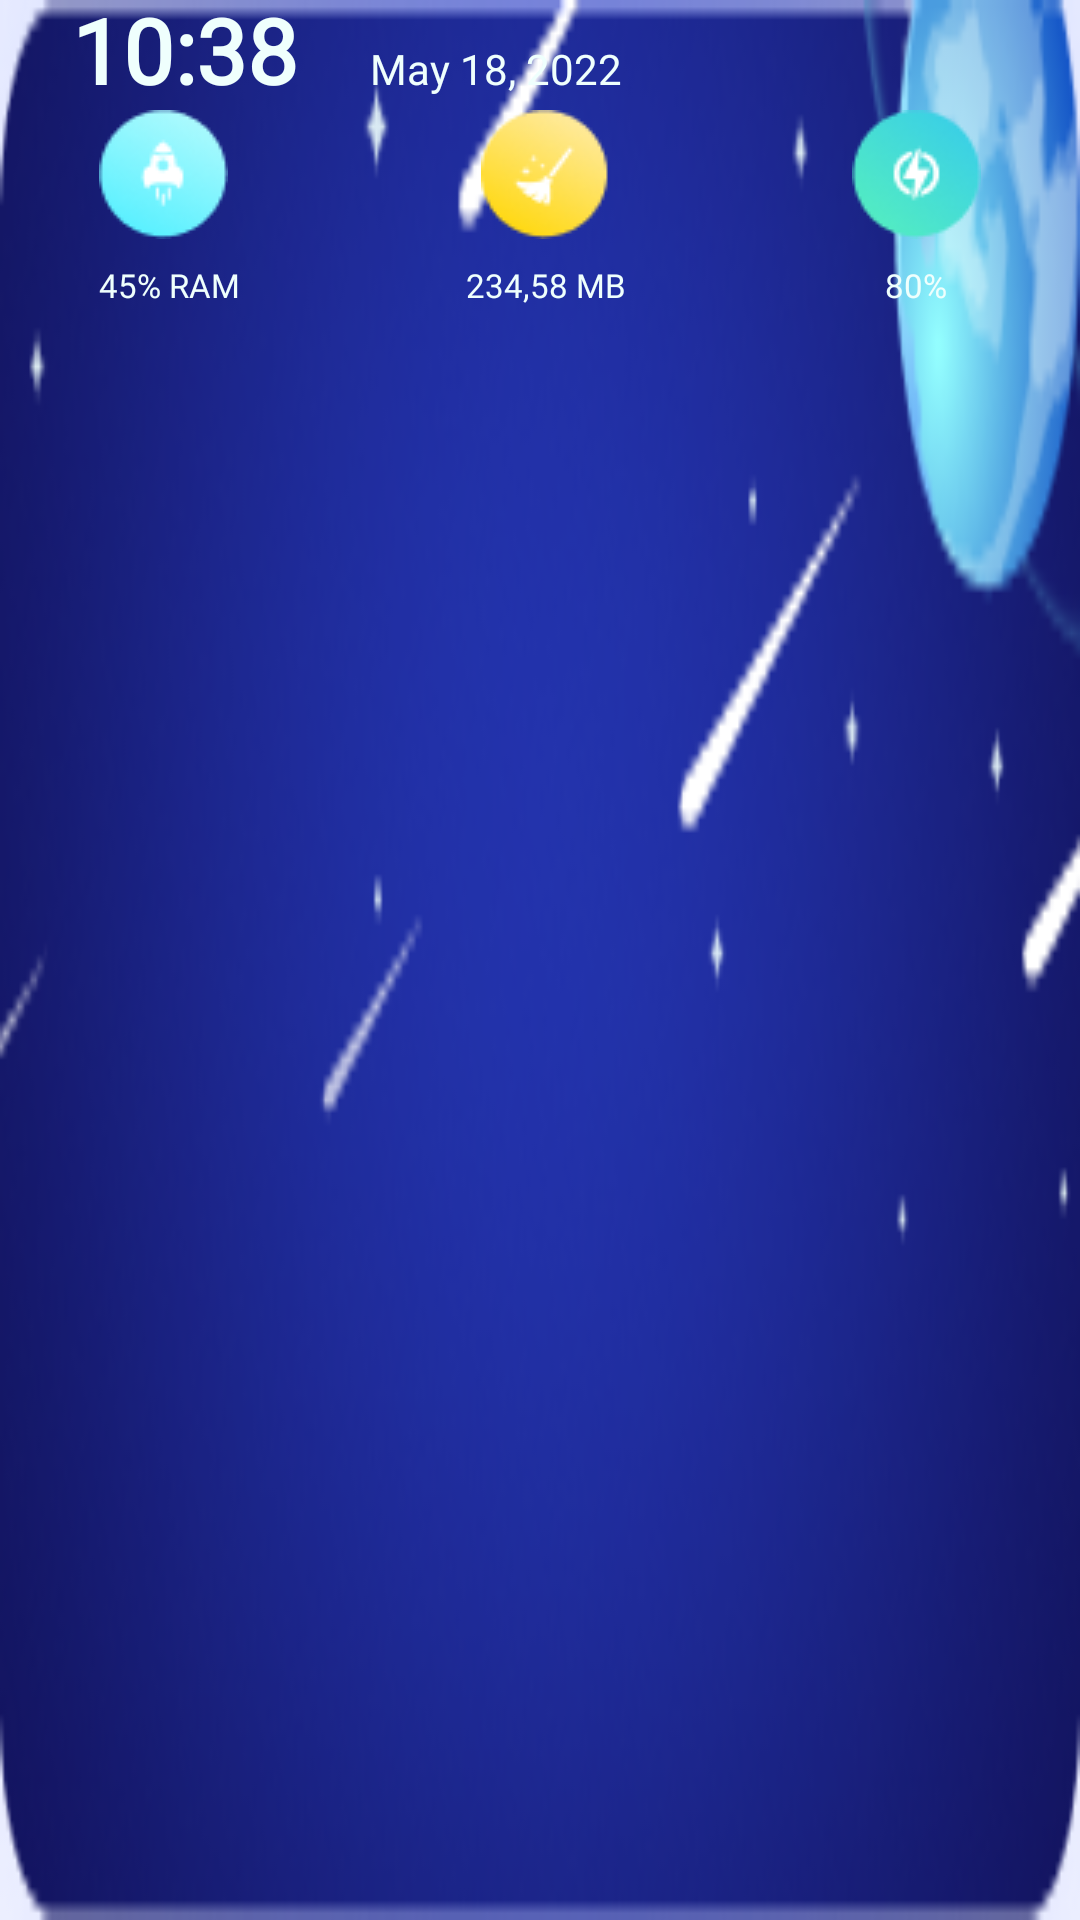

Android layout source for this screen:
<!-- AndroidManifest.xml: application theme Theme.MyApplication -->
<!-- res/layout/widget__full.xml -->
<RelativeLayout xmlns:android="http://schemas.android.com/apk/res/android"
    style="@style/Widget.MyApplication.AppWidget.Container"
    android:layout_width="match_parent"
    android:layout_height="wrap_content"
    android:background="@drawable/bg_widget_full"
    android:orientation="vertical"
    android:theme="@style/Theme.MyApplication.AppWidgetContainer">

    <LinearLayout
        android:id="@+id/lnl_1"
        android:layout_width="match_parent"
        android:layout_height="wrap_content"
        android:layout_alignParentTop="true"
        android:layout_marginTop="-19dp"
        android:orientation="horizontal">

        <TextView
            android:id="@+id/tv_time"
            style="@style/tv_rubik_30_700_green_1"
            android:layout_width="wrap_content"
            android:layout_height="wrap_content"
            android:layout_marginLeft="24dp"
            android:layout_marginTop="15dp"
            android:text="10:38" />

        <TextView
            android:id="@+id/tv_date"
            style="@style/tv_rubik_14_400_green_1"
            android:layout_width="wrap_content"
            android:layout_height="wrap_content"
            android:layout_marginLeft="24dp"
            android:layout_marginTop="15dp"
            android:text="May 18, 2022" />
    </LinearLayout>

    <LinearLayout
        android:layout_width="match_parent"
        android:layout_height="wrap_content"
        android:layout_below="@id/lnl_1"
        android:layout_marginHorizontal="33dp"
        android:orientation="horizontal">

        <LinearLayout
            android:layout_width="wrap_content"
            android:layout_height="wrap_content"
            android:orientation="vertical">

            <ImageView
                android:id="@+id/imv_phone_boot"
                android:layout_width="wrap_content"
                android:layout_height="wrap_content"
                android:src="@drawable/phone_boot_widget_icon" />

            <TextView
                android:id="@+id/tv_ram_uesed"
                style="@style/tv_rubik_11_400_green_1"
                android:layout_width="wrap_content"
                android:layout_height="wrap_content"
                android:layout_marginTop="8dp"
                android:text="45% RAM" />
        </LinearLayout>

        <LinearLayout
            android:layout_width="0dp"
            android:layout_height="wrap_content"
            android:layout_weight="1"
            android:gravity="center"
            android:orientation="vertical">

            <ImageView
                android:id="@+id/imv_clean_up"
                android:layout_width="wrap_content"
                android:layout_height="wrap_content"
                android:src="@drawable/clean_up_widget_icon" />

            <TextView
                android:id="@+id/tv_junk_file"
                style="@style/tv_rubik_11_400_green_1"
                android:layout_width="wrap_content"
                android:layout_height="wrap_content"
                android:layout_marginTop="8dp"
                android:text="234,58 MB" />
        </LinearLayout>

        <LinearLayout
            android:layout_width="wrap_content"
            android:layout_height="wrap_content"
            android:orientation="vertical">

            <ImageView
                android:id="@+id/imv_battery_save"
                android:layout_width="wrap_content"
                android:layout_height="wrap_content"
                android:src="@drawable/battery_save_wiget_icon" />

            <TextView
                android:id="@+id/tv_battery_percent"
                style="@style/tv_rubik_11_400_green_1"
                android:layout_width="wrap_content"
                android:layout_height="wrap_content"
                android:layout_gravity="center"
                android:layout_marginTop="8dp"
                android:text="80%" />
        </LinearLayout>
    </LinearLayout>

</RelativeLayout>
<!-- resources referenced by this layout -->
<resources>
  <!-- drawable battery_save_wiget_icon: png bitmap (drawable, 2689 bytes) -->
  <!-- drawable bg_widget_full: png bitmap (drawable, 40304 bytes) -->
  <!-- drawable clean_up_widget_icon: png bitmap (drawable, 2397 bytes) -->
  <!-- drawable phone_boot_widget_icon: png bitmap (drawable, 2575 bytes) -->
  <style name="Theme.MyApplication.AppWidgetContainer" parent="Theme.MyApplication.AppWidgetContainerParent">
          
          <item name="appWidgetPadding">16dp</item>
      </style>
  <style name="tv_rubik_11_400_green_1">
          <item name="android:textSize">11dp</item>
          <item name="android:fontFamily">@font/rubik_medium</item>
          <item name="android:textColor">@color/green_1</item>
          <item name="android:textFontWeight" tools:ignore="NewApi">400</item>
      </style>
  <style name="tv_rubik_14_400_green_1">
          <item name="android:textSize">14dp</item>
          <item name="android:fontFamily">@font/rubik_regular</item>
          <item name="android:textColor">@color/green_1</item>
          <item name="android:textFontWeight" tools:ignore="NewApi">400</item>
      </style>
  <style name="tv_rubik_30_700_green_1">
          <item name="android:textSize">30dp</item>
          <item name="android:fontFamily">@font/rubik_bold</item>
          <item name="android:textColor">@color/green_1</item>
          <item name="android:textStyle">bold</item>
          <item name="android:textFontWeight" tools:ignore="NewApi">700</item>
      </style>
  <style name="Theme.MyApplication" parent="Theme.MaterialComponents.DayNight.NoActionBar">
          
          <item name="colorPrimary">@color/purple_500</item>
          <item name="colorPrimaryVariant">@color/purple_700</item>
          <item name="colorOnPrimary">@color/white</item>
          
          <item name="colorSecondary">@color/teal_200</item>
          <item name="colorSecondaryVariant">@color/teal_700</item>
          <item name="colorOnSecondary">@color/black</item>
          
          <item name="android:statusBarColor" tools:targetApi="l">?attr/colorPrimaryVariant</item>
          
      </style>
  <style name="Theme.MyApplication.AppWidgetContainerParent" parent="@android:style/Theme.DeviceDefault">
          
          <item name="appWidgetRadius">16dp</item>
          
          <item name="appWidgetInnerRadius">8dp</item>
      </style>
  <color name="green_1">#EFFFFD</color>
  <color name="purple_500">#FF6200EE</color>
  <color name="purple_700">#FF3700B3</color>
  <color name="white">#FFFFFFFF</color>
  <color name="teal_200">#FF03DAC5</color>
  <color name="teal_700">#FF018786</color>
  <color name="black">#FF000000</color>
</resources>
